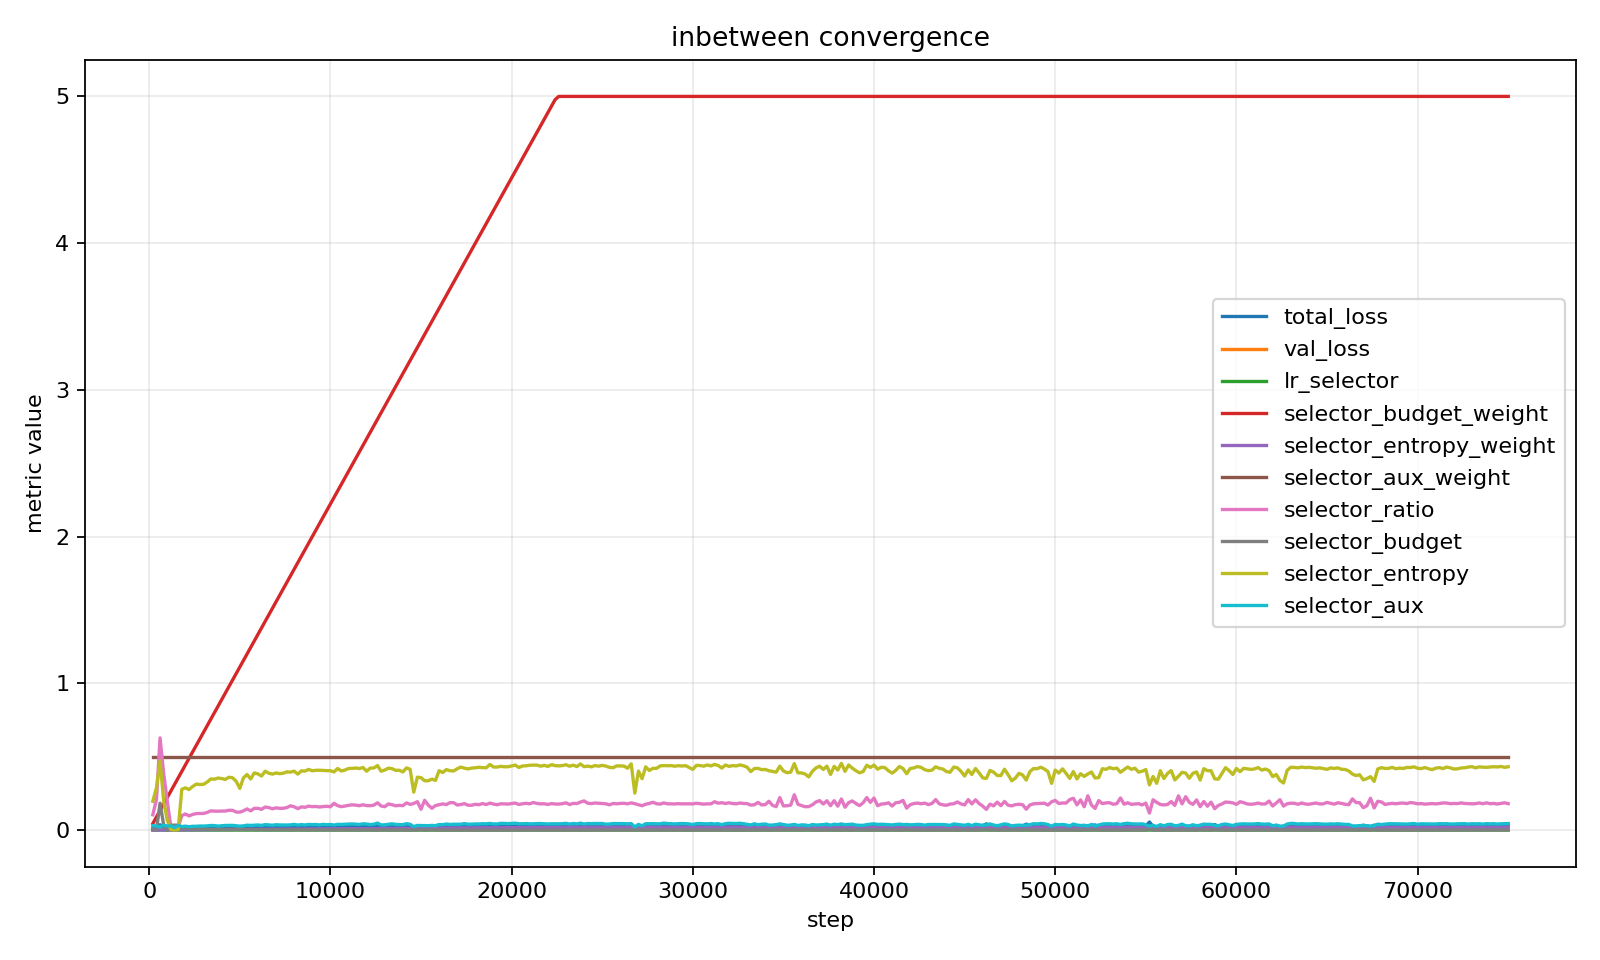

Source data for this figure (header and first rows):
step, total_loss, val_loss, lr_inbetween, lr_selector, selector_budget_weight, selector_entropy_weight, selector_aux_weight, selector_ratio, selector_budget, selector_entropy, selector_aux
200, 0.01559, , , 6.666666666666667e-06, 0.04444, 0.0001778, 0.5, 0.1044, 0.009144, 0.1965, 0.03029
400, 0.01353, , , 1.3333333333333333e-05, 0.08889, 0.0003556, 0.5, 0.207, 4.883302972302772e-05, 0.2877, 0.02684
600, 0.03621, , , 2e-05, 0.1333, 0.0005333, 0.5, 0.6283, 0.1834, 0.4723, 0.02301
800, 0.02226, , , 2.6666666666666667e-05, 0.1778, 0.0007111, 0.5, 0.3837, 0.03373, 0.198, 0.03224
1000, 0.01416, 0.08305, , 3.3333333333333335e-05, 0.2222, 0.0008889, 0.5, 0.1955, 1.9955912648583762e-05, 0.06585, 0.02819
1200, 0.02289, , , 4e-05, 0.2667, 0.001067, 0.5, 0.01687, 0.03354, 0.003262, 0.0279
1400, 0.01874, , , 4.666666666666667e-05, 0.3111, 0.001244, 0.5, 0.0166, 0.03364, 0.000535, 0.01654
1600, 0.02781, , , 4.999978305081433e-05, 0.3556, 0.001422, 0.5, 0.01739, 0.03335, 0.003107, 0.0319
1800, 0.01653, , , 4.9998047481110086e-05, 0.4, 0.0016, 0.5, 0.09873, 0.01026, 0.2783, 0.02397
2000, 0.01746, 0.1422, , 4.9994576468532316e-05, 0.4444, 0.001778, 0.5, 0.1096, 0.008167, 0.2876, 0.02663
2200, 0.01715, , , 4.998937026673321e-05, 0.4889, 0.001956, 0.5, 0.09639, 0.01073, 0.2763, 0.02273
2400, 0.01818, , , 4.998242925616786e-05, 0.5333, 0.002133, 0.5, 0.1067, 0.008697, 0.2972, 0.02581
2600, 0.01807, , , 4.9973753944066484e-05, 0.5778, 0.002311, 0.5, 0.1124, 0.007677, 0.3133, 0.02583
2800, 0.01932, , , 4.996334496439737e-05, 0.6222, 0.002489, 0.5, 0.1132, 0.00753, 0.3105, 0.02772
3000, 0.01948, 0.119, , 4.995120307782049e-05, 0.6667, 0.002667, 0.5, 0.1133, 0.007524, 0.3116, 0.02727
3200, 0.01975, , , 4.9937329171631975e-05, 0.7111, 0.002844, 0.5, 0.1202, 0.006372, 0.3274, 0.02858
3400, 0.02036, , , 4.992172425969925e-05, 0.7556, 0.003022, 0.5, 0.1309, 0.004777, 0.3485, 0.03139
3600, 0.02037, , , 4.990438948238693e-05, 0.8, 0.0032, 0.5, 0.1292, 0.005015, 0.3468, 0.0305
3800, 0.01908, , , 4.9885326106473505e-05, 0.8444, 0.003378, 0.5, 0.1286, 0.005093, 0.3545, 0.02716
4000, 0.02041, 0.0769, , 4.9864535525058776e-05, 0.8889, 0.003556, 0.5, 0.1297, 0.004938, 0.3509, 0.02954
4200, 0.02159, , , 4.984201925746201e-05, 0.9333, 0.003733, 0.5, 0.1296, 0.004953, 0.3454, 0.03135
4400, 0.0212, , , 4.981777894911094e-05, 0.9778, 0.003911, 0.5, 0.1351, 0.004213, 0.3603, 0.03134
4600, 0.02187, , , 4.9791816371421546e-05, 1.022, 0.004089, 0.5, 0.1343, 0.004312, 0.3565, 0.03201
4800, 0.02238, , , 4.976413342166854e-05, 1.067, 0.004267, 0.5, 0.123, 0.005932, 0.3324, 0.02927
5000, 0.0214, 0.05546, , 4.97347321228468e-05, 1.111, 0.004444, 0.5, 0.1221, 0.006062, 0.284, 0.0268
5200, 0.02158, , , 4.970361462352346e-05, 1.156, 0.004622, 0.5, 0.1308, 0.004788, 0.3554, 0.0288
5400, 0.02224, , , 4.9670783197680934e-05, 1.2, 0.0048, 0.5, 0.1443, 0.003103, 0.3788, 0.03341
5600, 0.02343, , , 4.963624024455074e-05, 1.244, 0.004978, 0.5, 0.131, 0.00476, 0.3484, 0.03155
5800, 0.02201, , , 4.9599988288438164e-05, 1.289, 0.005156, 0.5, 0.1481, 0.002692, 0.3896, 0.03306
6000, 0.02303, 0.04517, , 4.9562029978537804e-05, 1.333, 0.005333, 0.5, 0.1479, 0.002712, 0.3828, 0.03474
6200, 0.02261, , , 4.9522368088739953e-05, 1.378, 0.005511, 0.5, 0.1413, 0.003442, 0.3679, 0.03169
6400, 0.02361, , , 4.948100551742789e-05, 1.422, 0.005689, 0.5, 0.1571, 0.001837, 0.4011, 0.03743
6600, 0.02324, , , 4.94379452872661e-05, 1.467, 0.005867, 0.5, 0.1534, 0.002173, 0.3877, 0.03555
6800, 0.02343, , , 4.939319054497937e-05, 1.511, 0.006044, 0.5, 0.1449, 0.003033, 0.3814, 0.03309
7000, 0.02432, 0.03968, , 4.9346744561122844e-05, 1.556, 0.006222, 0.5, 0.1514, 0.002364, 0.3891, 0.03645
7200, 0.02427, , , 4.9298610729842974e-05, 1.6, 0.0064, 0.5, 0.1481, 0.002696, 0.3845, 0.03498
7400, 0.02413, , , 4.924879256862956e-05, 1.644, 0.006578, 0.5, 0.1489, 0.002616, 0.3875, 0.03456
7600, 0.02355, , , 4.9197293718058654e-05, 1.689, 0.006756, 0.5, 0.1534, 0.002173, 0.3967, 0.03441
7800, 0.02254, , , 4.9144117941526516e-05, 1.733, 0.006933, 0.5, 0.1654, 0.001197, 0.395, 0.03545
8000, 0.02523, 0.03748, , 4.9089269124974615e-05, 1.778, 0.007111, 0.5, 0.1587, 0.001702, 0.4015, 0.03869
8200, 0.0252, , , 4.903275127660563e-05, 1.822, 0.007289, 0.5, 0.1461, 0.002909, 0.3813, 0.03424
8400, 0.02502, , , 4.897456852659059e-05, 1.867, 0.007467, 0.5, 0.158, 0.001767, 0.4035, 0.03742
8600, 0.0242, , , 4.8914725126766974e-05, 1.911, 0.007644, 0.5, 0.1552, 0.002005, 0.4019, 0.03459
8800, 0.02522, , , 4.885322545032808e-05, 1.956, 0.007822, 0.5, 0.1631, 0.001362, 0.4135, 0.03865
9000, 0.02506, 0.03672, , 4.879007399150338e-05, 2.0, 0.008, 0.5, 0.1596, 0.001632, 0.404, 0.03712
9200, 0.02545, , , 4.872527536523015e-05, 2.044, 0.008178, 0.5, 0.1608, 0.001538, 0.4074, 0.03794
9400, 0.02481, , , 4.865883430681617e-05, 2.089, 0.008356, 0.5, 0.1574, 0.001817, 0.4078, 0.03522
9600, 0.02616, , , 4.8590755671593714e-05, 2.133, 0.008533, 0.5, 0.1603, 0.001574, 0.4062, 0.03868
9800, 0.02501, , , 4.8521044434564716e-05, 2.178, 0.008711, 0.5, 0.1621, 0.001437, 0.405, 0.0367
10000, 0.02635, 0.03567, , 4.844970569003724e-05, 2.222, 0.008889, 0.5, 0.1589, 0.001687, 0.4042, 0.03802
10200, 0.02146, , , 4.837674465125316e-05, 2.267, 0.009067, 0.5, 0.1821, 0.0003198, 0.396, 0.03429
10400, 0.02599, , , 4.830216665000723e-05, 2.311, 0.009244, 0.5, 0.1665, 0.001125, 0.4196, 0.03903
10600, 0.02675, , , 4.822597713625742e-05, 2.356, 0.009422, 0.5, 0.1597, 0.001624, 0.4029, 0.03826
10800, 0.02688, , , 4.8148181677726676e-05, 2.4, 0.0096, 0.5, 0.1636, 0.001326, 0.4088, 0.03955
11000, 0.02724, 0.03477, , 4.8068785959496014e-05, 2.444, 0.009778, 0.5, 0.1686, 0.000988, 0.4197, 0.04144
11200, 0.02708, , , 4.79877957835891e-05, 2.489, 0.009956, 0.5, 0.172, 0.0007837, 0.4205, 0.04189
11400, 0.02673, , , 4.790521706854823e-05, 2.533, 0.01013, 0.5, 0.1699, 0.0009053, 0.4229, 0.0403
11600, 0.02648, , , 4.782105584900184e-05, 2.578, 0.01031, 0.5, 0.166, 0.001154, 0.4194, 0.03835
11800, 0.02769, , , 4.7735318275223494e-05, 2.622, 0.01049, 0.5, 0.1724, 0.0007601, 0.4262, 0.04245
12000, 0.02776, 0.03439, , 4.7648010612682454e-05, 2.667, 0.01067, 0.5, 0.1668, 0.001101, 0.4011, 0.0411
... 315 more rows
